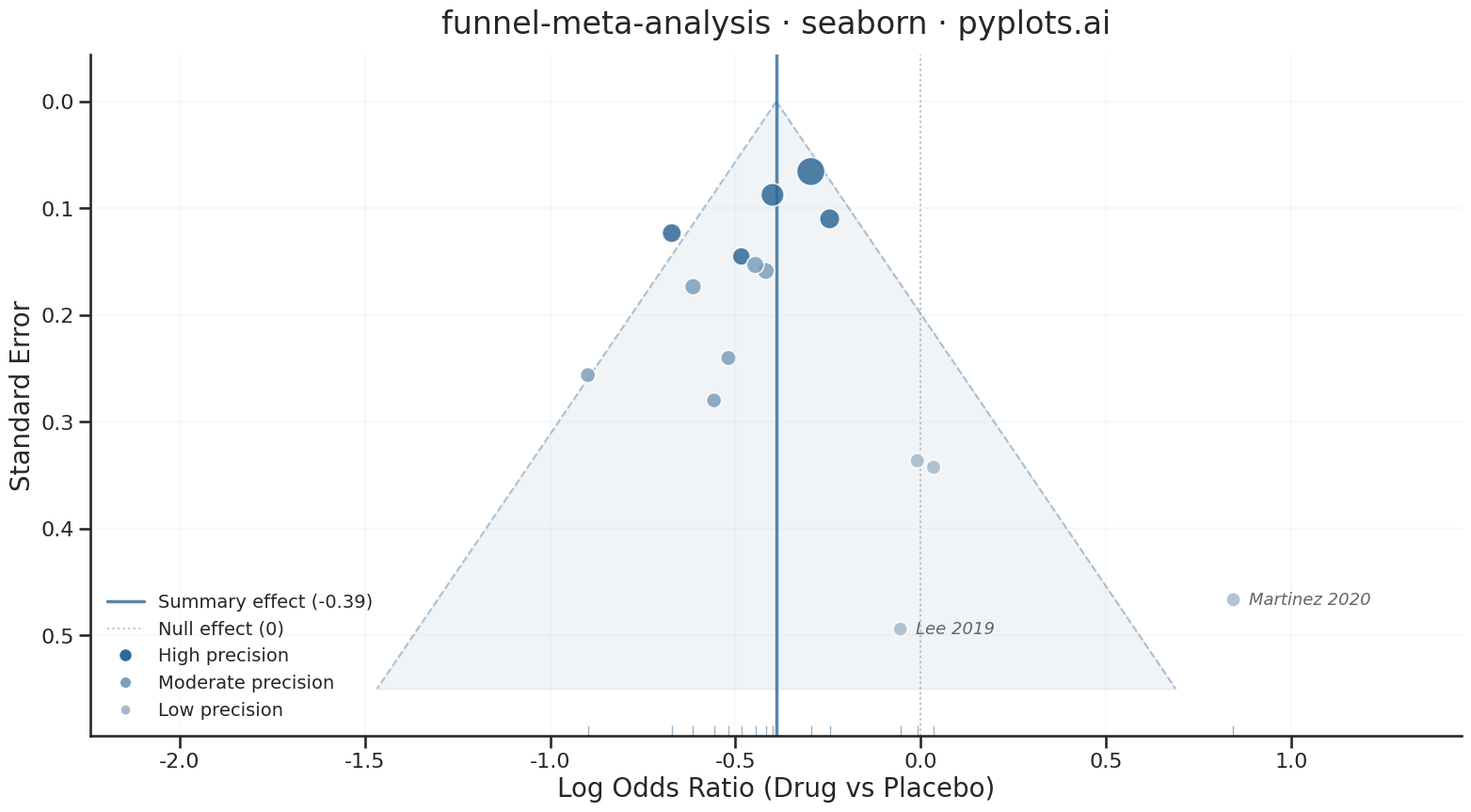

Python code for this plot:
"""pyplots.ai
funnel-meta-analysis: Meta-Analysis Funnel Plot for Publication Bias
Library: seaborn 0.13.2 | Python 3.14.3
Quality: 88/100 | Created: 2026-03-15
"""

import matplotlib.pyplot as plt
import numpy as np
import pandas as pd
import seaborn as sns
from matplotlib.lines import Line2D


# Seaborn theme and context — use seaborn's palette system for cohesive colors
funnel_palette = sns.light_palette("#306998", n_colors=6, as_cmap=False)
sns.set_theme(
    style="ticks", rc={"axes.grid": True, "grid.alpha": 0.12, "grid.linewidth": 0.6, "font.family": "sans-serif"}
)
sns.set_context("talk", font_scale=1.05, rc={"lines.linewidth": 2})

# Data
np.random.seed(42)

studies = [
    "Adams 2018",
    "Baker 2019",
    "Chen 2017",
    "Diaz 2020",
    "Evans 2016",
    "Fischer 2021",
    "Garcia 2019",
    "Hughes 2018",
    "Ibrahim 2020",
    "Jones 2017",
    "Kim 2021",
    "Lee 2019",
    "Martinez 2020",
    "Novak 2018",
    "O'Brien 2022",
]

n_studies = len(studies)
true_effect = -0.35

std_errors = np.concatenate(
    [np.random.uniform(0.05, 0.15, 5), np.random.uniform(0.15, 0.30, 6), np.random.uniform(0.30, 0.50, 4)]
)

effect_sizes = true_effect + np.random.normal(0, 1, n_studies) * std_errors
effect_sizes[-2] += 0.25
effect_sizes[-1] += 0.30

summary_effect = np.average(effect_sizes, weights=1 / std_errors**2)
weights = 1 / std_errors**2

df = pd.DataFrame({"effect_size": effect_sizes, "std_error": std_errors, "study": studies, "weight": weights})

# Classify studies by precision tier for seaborn hue-based styling
df["precision"] = pd.cut(
    df["std_error"], bins=[0, 0.15, 0.30, 1.0], labels=["High precision", "Moderate precision", "Low precision"]
)

# Plot
fig, ax = plt.subplots(figsize=(16, 9))

se_range = np.linspace(0, 0.55, 300)
ci_left = summary_effect - 1.96 * se_range
ci_right = summary_effect + 1.96 * se_range

ax.fill_betweenx(se_range, ci_left, ci_right, color=funnel_palette[1], alpha=0.25)
ax.plot(ci_left, se_range, color=funnel_palette[3], linewidth=1.5, linestyle="--", alpha=0.6)
ax.plot(ci_right, se_range, color=funnel_palette[3], linewidth=1.5, linestyle="--", alpha=0.6)

ax.axvline(x=summary_effect, color="#306998", linewidth=2.5, alpha=0.8, label=f"Summary effect ({summary_effect:.2f})")
ax.axvline(x=0, color="#888888", linewidth=1.5, linestyle=":", alpha=0.5, label="Null effect (0)")

# Use seaborn scatterplot with hue for precision tiers — distinctive seaborn feature
tier_palette = sns.color_palette([funnel_palette[5], funnel_palette[3], funnel_palette[2]])
sns.scatterplot(
    data=df,
    x="effect_size",
    y="std_error",
    hue="precision",
    size="weight",
    sizes=(120, 470),
    palette=tier_palette,
    edgecolor="white",
    linewidth=1.2,
    alpha=0.85,
    zorder=5,
    ax=ax,
    legend=False,
)

# Seaborn rugplot on x-axis to show effect size distribution — distinctive feature
sns.rugplot(data=df, x="effect_size", height=0.015, color="#306998", alpha=0.5, ax=ax)

# Annotate outlier studies (lower-right asymmetric points) to strengthen storytelling
outliers = df.nlargest(2, "std_error")
for _, row in outliers.iterrows():
    ax.annotate(
        row["study"],
        xy=(row["effect_size"], row["std_error"]),
        xytext=(12, -4),
        textcoords="offset points",
        fontsize=13,
        fontstyle="italic",
        color="#555555",
        alpha=0.9,
    )

# Style
ax.invert_yaxis()
ax.set_xlabel("Log Odds Ratio (Drug vs Placebo)", fontsize=20)
ax.set_ylabel("Standard Error", fontsize=20)
ax.set_title("funnel-meta-analysis · seaborn · pyplots.ai", fontsize=24, fontweight="medium", pad=16)
ax.tick_params(axis="both", labelsize=16)

# Center the funnel by setting symmetric x-limits around the summary effect
x_margin = max(abs(df["effect_size"].min() - summary_effect), abs(df["effect_size"].max() - summary_effect)) * 1.5
ax.set_xlim(summary_effect - x_margin, summary_effect + x_margin)

sns.despine(ax=ax)

legend_elements = [
    Line2D([0], [0], color="#306998", linewidth=2.5, alpha=0.8, label=f"Summary effect ({summary_effect:.2f})"),
    Line2D([0], [0], color="#888888", linewidth=1.5, linestyle=":", alpha=0.5, label="Null effect (0)"),
    Line2D([0], [0], marker="o", color="w", markerfacecolor=funnel_palette[5], markersize=10, label="High precision"),
    Line2D(
        [0], [0], marker="o", color="w", markerfacecolor=funnel_palette[3], markersize=9, label="Moderate precision"
    ),
    Line2D([0], [0], marker="o", color="w", markerfacecolor=funnel_palette[2], markersize=8, label="Low precision"),
]
ax.legend(handles=legend_elements, fontsize=14, frameon=False, loc="lower left")

# Save
plt.tight_layout()
plt.savefig("plot.png", dpi=300, bbox_inches="tight")
